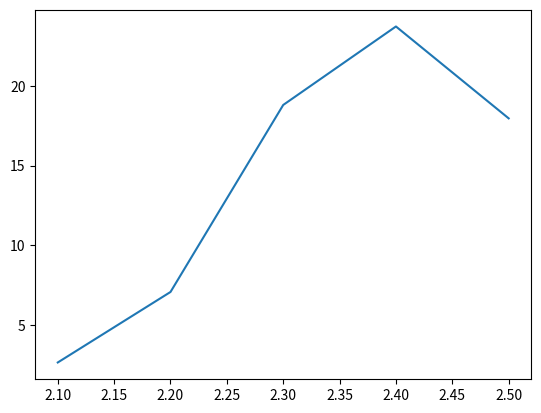

Write the Python code that produced this figure.
from numpy import array
import matplotlib.pylab as plt


e_var = [4.27979, 6.49511, 8.80602, 8.11945, 6.24186, ]
m_var = array([2.63431, 7.0627, 18.8094, 23.7383, 17.9669, ])
mean_mag = [0.865848, 0.792768, 0.645134, 0.460582, 0.32744, ]
temperatures = array([2.1, 2.2, 2.3, 2.4, 2.5, ])
#test = e_var./temperatures;

plt.plot(temperatures,m_var)
plt.show()